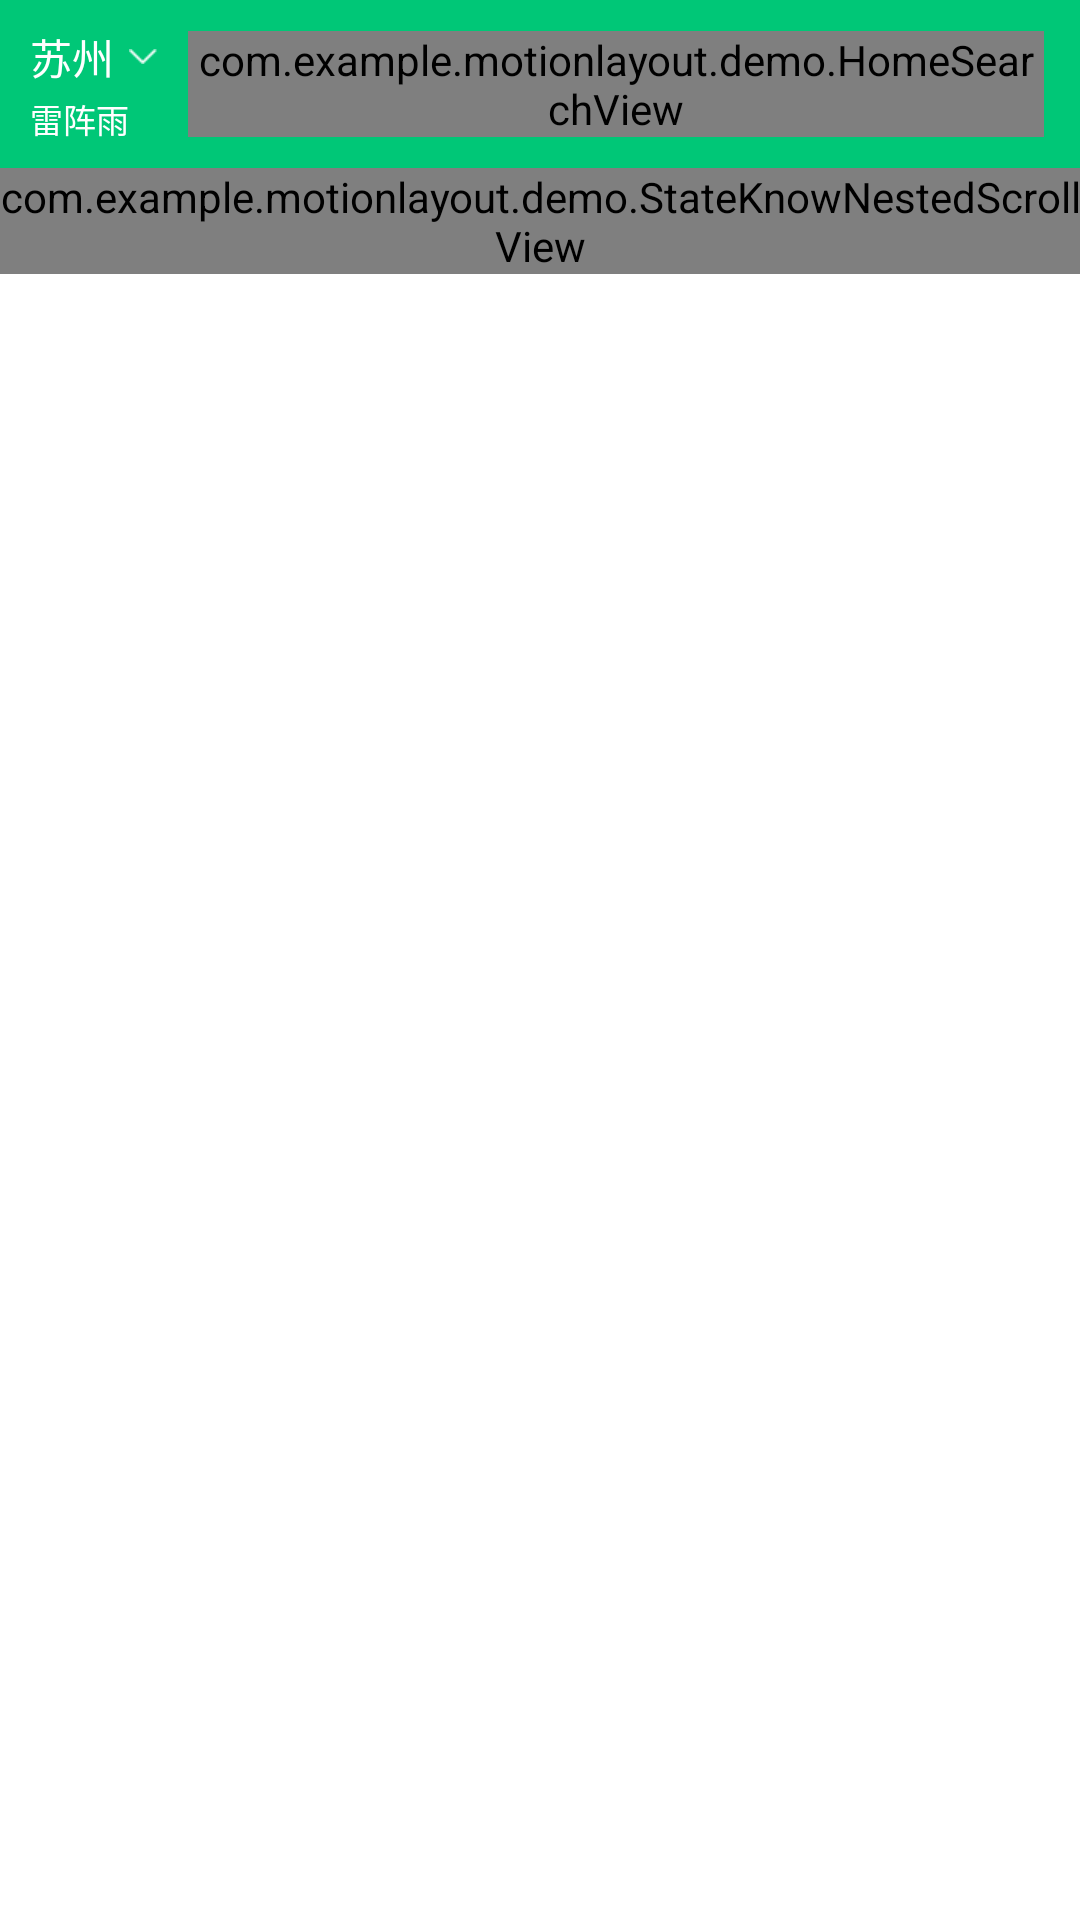

Produce the Android XML layout that renders to this screen, including the resource entries it uses.
<!-- AndroidManifest.xml: application theme Theme.MotionLayout -->
<!-- res/layout/activity_demo2.xml -->
<?xml version="1.0" encoding="utf-8"?>
<layout xmlns:android="http://schemas.android.com/apk/res/android"
    xmlns:app="http://schemas.android.com/apk/res-auto"
    xmlns:tools="http://schemas.android.com/tools">

    <LinearLayout
        android:layout_width="match_parent"
        android:layout_height="match_parent"
        android:orientation="vertical">

        <FrameLayout
            android:id="@+id/toolBarView"
            android:layout_width="match_parent"
            android:layout_height="?actionBarSize">

            <View
                android:id="@+id/bgView"
                android:layout_width="match_parent"
                android:layout_height="match_parent"
                android:background="#ff00C777" />

            <androidx.constraintlayout.motion.widget.MotionLayout
                android:id="@+id/toolContent"
                android:layout_width="match_parent"
                android:layout_height="match_parent"
                android:paddingLeft="10dp"
                app:layoutDescription="@xml/scene_demo2">

                <LinearLayout
                    android:id="@+id/cityLayout"
                    android:layout_width="wrap_content"
                    android:layout_height="wrap_content"
                    android:gravity="center_vertical"
                    android:orientation="vertical"
                    android:paddingRight="10dp"
                    app:layout_constraintBottom_toBottomOf="parent"
                    app:layout_constraintStart_toStartOf="parent"
                    app:layout_constraintTop_toTopOf="parent">

                    <TextView
                        android:id="@+id/cityText"
                        android:layout_width="wrap_content"
                        android:layout_height="wrap_content"
                        android:drawablePadding="5dp"
                        android:ellipsize="end"
                        android:maxEms="5"
                        android:maxLines="1"
                        android:text="苏州"
                        android:textColor="@android:color/white"
                        android:textSize="14sp"
                        app:drawableRightCompat="@mipmap/new_home_arrow_ic" />

                    <TextView
                        android:id="@+id/weatherText"
                        android:layout_width="wrap_content"
                        android:layout_height="wrap_content"
                        android:layout_marginTop="2dp"
                        android:drawablePadding="5dp"
                        android:ellipsize="end"
                        android:maxEms="6"
                        android:maxLines="1"
                        android:text="雷阵雨"
                        android:textColor="@android:color/white"
                        android:textSize="11sp"
                        tools:visibility="visible" />

                </LinearLayout>

                <ImageView
                    android:id="@+id/carHailingIcon"
                    android:layout_width="wrap_content"
                    android:layout_height="wrap_content"
                    android:background="@drawable/home_tool_bar_car_hailing_ic"
                    app:layout_constraintBottom_toBottomOf="parent"
                    app:layout_constraintEnd_toStartOf="@id/trainIcon"
                    app:layout_constraintHorizontal_bias="1"
                    app:layout_constraintHorizontal_chainStyle="packed"
                    app:layout_constraintStart_toStartOf="parent"
                    app:layout_constraintTop_toTopOf="parent" />

                <ImageView
                    android:id="@+id/trainIcon"
                    android:layout_width="wrap_content"
                    android:layout_height="wrap_content"
                    android:background="@drawable/home_tool_bar_train_ic"
                    app:layout_constraintBottom_toBottomOf="parent"
                    app:layout_constraintEnd_toStartOf="@id/busIcon"
                    app:layout_constraintStart_toEndOf="@id/carHailingIcon"
                    app:layout_constraintTop_toTopOf="parent" />

                <ImageView
                    android:id="@+id/busIcon"
                    android:layout_width="wrap_content"
                    android:layout_height="wrap_content"
                    android:background="@drawable/home_tool_bar_bus_ic"
                    app:layout_constraintBottom_toBottomOf="parent"
                    app:layout_constraintEnd_toStartOf="@id/backTopIcon"
                    app:layout_constraintStart_toEndOf="@id/trainIcon"
                    app:layout_constraintTop_toTopOf="parent" />

                <ImageView
                    android:id="@+id/backTopIcon"
                    android:layout_width="wrap_content"
                    android:layout_height="wrap_content"
                    android:layout_marginEnd="12dp"
                    android:background="@drawable/home_back_top_ic"
                    app:layout_constraintBottom_toBottomOf="parent"
                    app:layout_constraintEnd_toEndOf="parent"
                    app:layout_constraintStart_toEndOf="@id/busIcon"
                    app:layout_constraintTop_toTopOf="parent" />

                <com.example.motionlayout.demo.HomeSearchView
                    android:id="@+id/homeSearchView"
                    android:layout_width="0dp"
                    android:layout_height="30dp"
                    android:layout_marginEnd="12dp"
                    app:layout_constraintBottom_toBottomOf="parent"
                    app:layout_constraintEnd_toEndOf="parent"
                    app:layout_constraintStart_toEndOf="@id/cityLayout"
                    app:layout_constraintTop_toTopOf="parent" />

            </androidx.constraintlayout.motion.widget.MotionLayout>

        </FrameLayout>

        <com.example.motionlayout.demo.StateKnowNestedScrollView
            android:id="@+id/nestedScrollView"
            android:layout_width="match_parent"
            android:layout_height="wrap_content">

            <LinearLayout
                android:layout_width="match_parent"
                android:layout_height="wrap_content"
                android:orientation="vertical">

                <FrameLayout
                    android:layout_width="match_parent"
                    android:layout_height="250dp"
                    android:background="#ff00C777" />

                <FrameLayout
                    android:layout_width="match_parent"
                    android:layout_height="300dp"
                    android:background="@color/design_default_color_secondary" />

                <FrameLayout
                    android:layout_width="match_parent"
                    android:layout_height="550dp"
                    android:background="@color/purple_200" />

                <FrameLayout
                    android:layout_width="match_parent"
                    android:layout_height="1000dp" />

            </LinearLayout>

        </com.example.motionlayout.demo.StateKnowNestedScrollView>

    </LinearLayout>
</layout>
<!-- resources referenced by this layout -->
<resources>
  <color name="purple_200">#FFBB86FC</color>
  <!-- drawable home_back_top_ic: png bitmap (drawable-xhdpi, 668 bytes) -->
  <!-- drawable home_tool_bar_bus_ic: png bitmap (drawable-xhdpi, 743 bytes) -->
  <!-- drawable home_tool_bar_car_hailing_ic: png bitmap (drawable-xhdpi, 784 bytes) -->
  <!-- drawable home_tool_bar_train_ic: png bitmap (drawable-xhdpi, 872 bytes) -->
  <!-- mipmap new_home_arrow_ic: png bitmap (mipmap-xhdpi, 205 bytes) -->
  <style name="Theme.MotionLayout" parent="Theme.MaterialComponents.DayNight.DarkActionBar">
          
          <item name="colorPrimary">@color/purple_500</item>
          <item name="colorPrimaryVariant">@color/purple_700</item>
          <item name="colorOnPrimary">@color/white</item>
          
          <item name="colorSecondary">@color/teal_200</item>
          <item name="colorSecondaryVariant">@color/teal_700</item>
          <item name="colorOnSecondary">@color/black</item>
          
          <item name="android:statusBarColor" tools:targetApi="l">?attr/colorPrimaryVariant</item>
          
      </style>
  <color name="purple_500">#FF6200EE</color>
  <color name="purple_700">#FF3700B3</color>
  <color name="white">#FFFFFFFF</color>
  <color name="teal_200">#FF03DAC5</color>
  <color name="teal_700">#FF018786</color>
  <color name="black">#FF000000</color>
</resources>
